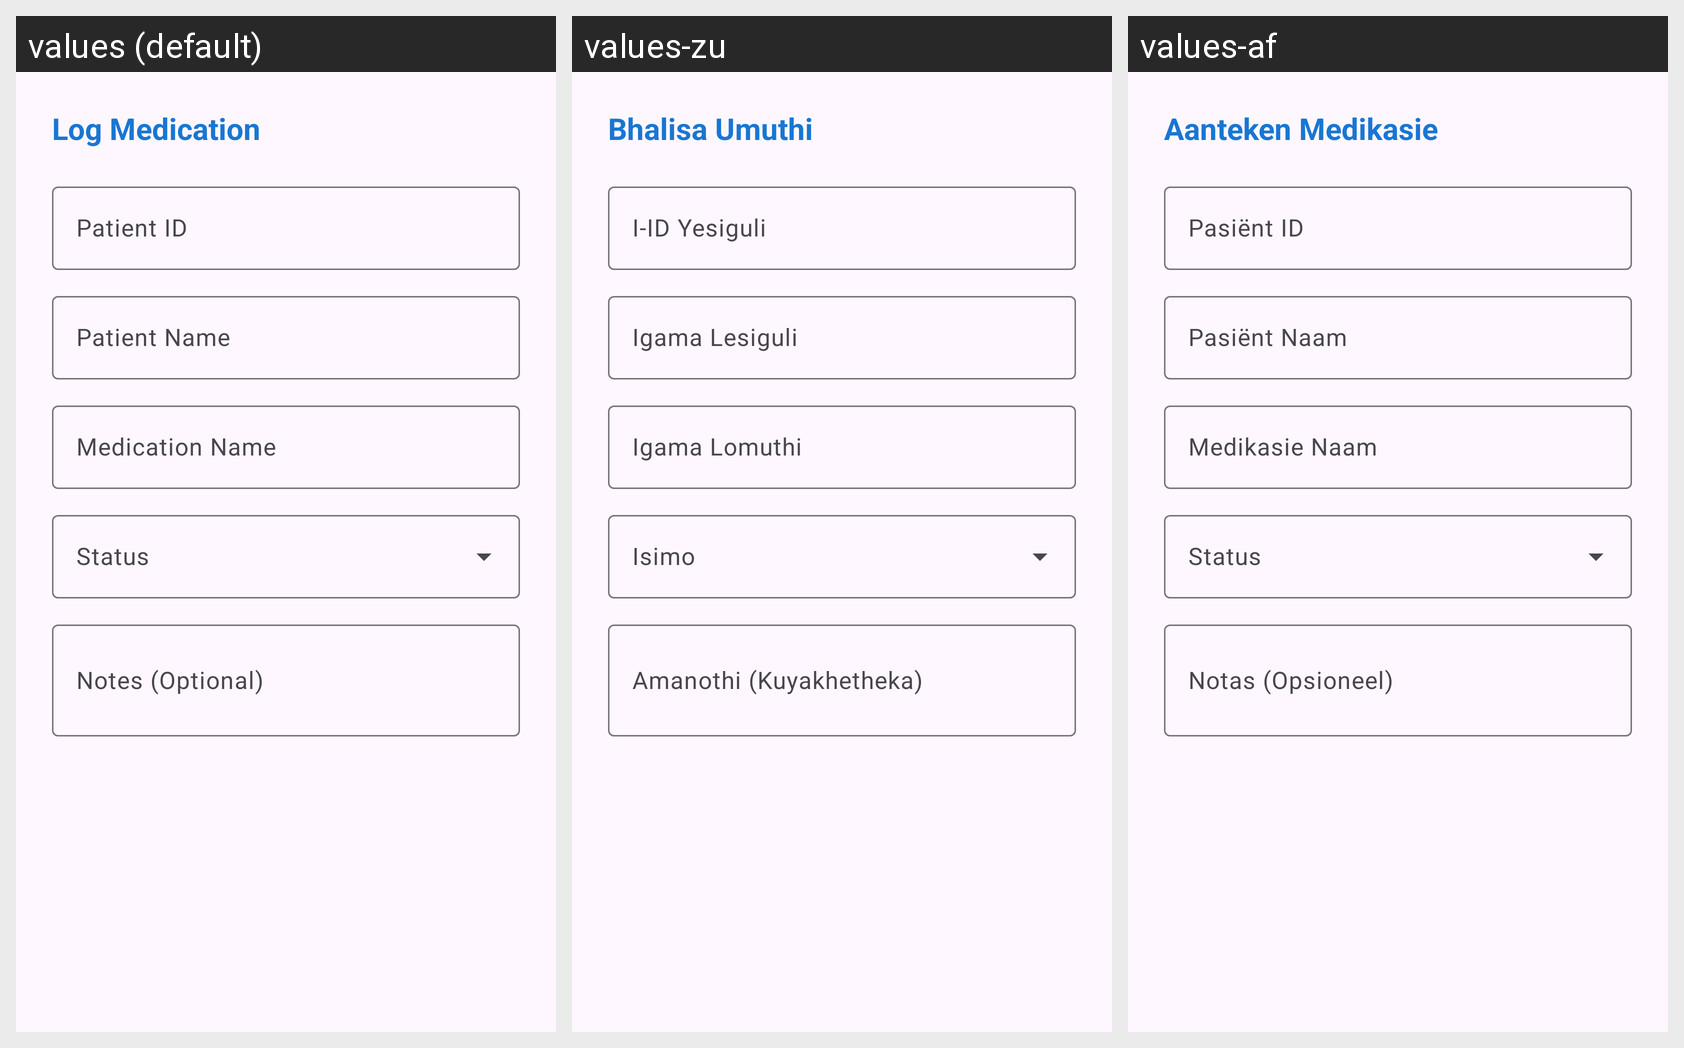

Strings drawn on this Android screen and how each of the app's shown locales translates them:
Android screen res/layout/dialog_add_medication_log.xml rendered under 3 locales, left to right: values (default), values-zu, values-af. Device: Nexus 5 (rendered at 1080×1920; each locale shown at half size, 540×960, under a caption strip naming it); theme Theme.WardCare.
Strings drawn on this screen, with the default value and each locale's value (text and hints the layout hard-codes, and strings that could not be matched under every locale, appear in the picture but are not listed):

add_medication_log
  values: Log Medication
  values-zu: Bhalisa Umuthi
  values-af: Aanteken Medikasie

patient_id
  values: Patient ID
  values-zu: I-ID Yesiguli
  values-af: Pasiënt ID

patient_name
  values: Patient Name
  values-zu: Igama Lesiguli
  values-af: Pasiënt Naam

medication_name
  values: Medication Name
  values-zu: Igama Lomuthi
  values-af: Medikasie Naam

notes
  values: Notes (Optional)
  values-zu: Amanothi (Kuyakhetheka)
  values-af: Notas (Opsioneel)
